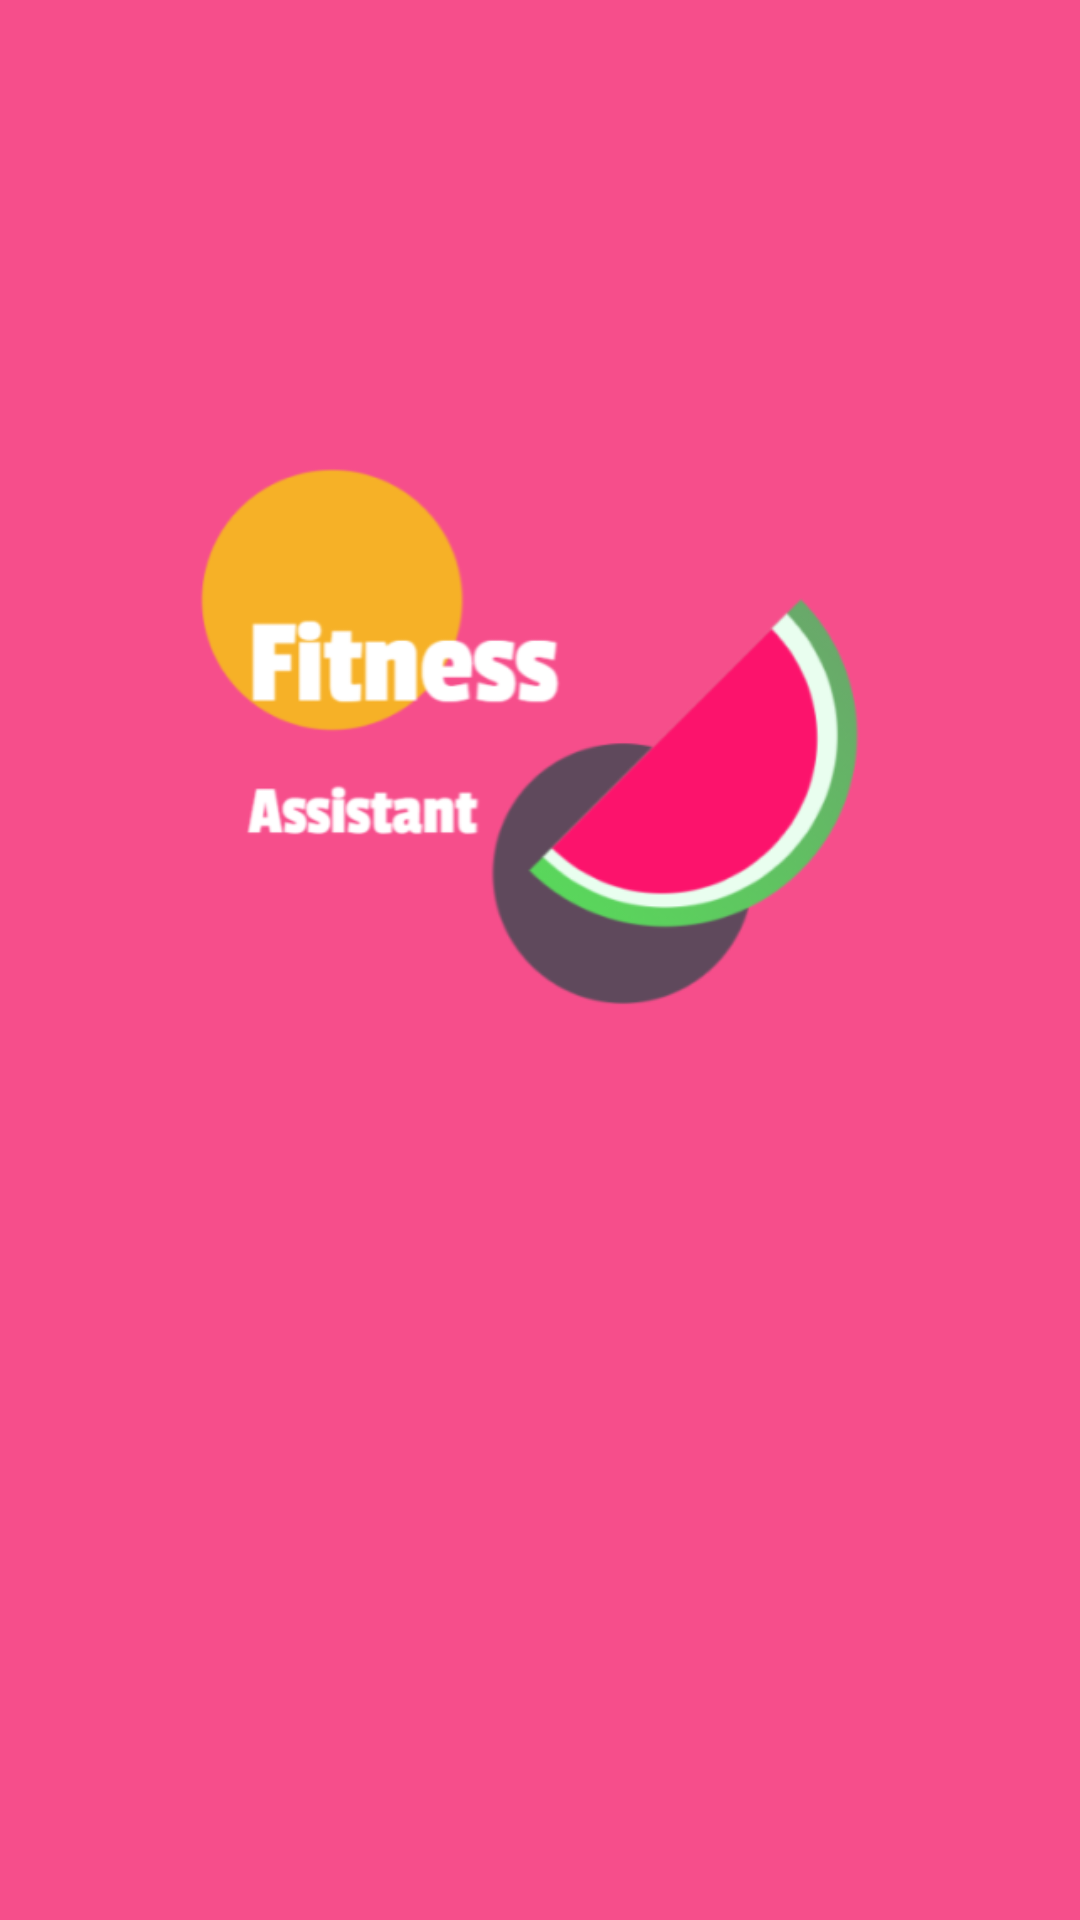

Here is an Android app screen rendered from its layout file. Give the layout XML and the strings, colors and styles it references.
<!-- AndroidManifest.xml: application theme Theme.FitnessAf -->
<!-- res/layout/activity_main.xml -->
<?xml version="1.0" encoding="utf-8"?>
<RelativeLayout xmlns:android="http://schemas.android.com/apk/res/android"
    xmlns:app="http://schemas.android.com/apk/res-auto"
    xmlns:tools="http://schemas.android.com/tools"
    android:layout_width="match_parent"
    android:layout_height="match_parent"
    tools:context=".SplashScreen"
    android:background="#f64e8b ">

    <ImageView
        android:id="@+id/imageView"
        android:layout_width="259dp"
        android:layout_centerHorizontal="true"
        android:layout_marginTop="120dp"
        android:layout_height="246dp"
        app:srcCompat="@drawable/back_ground"
        tools:layout_editor_absoluteX="94dp"
        tools:layout_editor_absoluteY="207dp" />
</RelativeLayout>
<!-- resources referenced by this layout -->
<resources>
  <!-- drawable back_ground: png bitmap (drawable, 34470 bytes) -->
  <style name="Theme.FitnessAf" parent="Theme.AppCompat.DayNight.DarkActionBar">
          
          <item name="colorPrimary">#f64e8b</item>
          <item name="colorPrimaryVariant">#f64e8b</item>
          <item name="colorOnPrimary">@color/white</item>
          
          <item name="colorSecondary">@color/teal_200</item>
          <item name="colorSecondaryVariant">@color/teal_700</item>
          <item name="colorOnSecondary">@color/black</item>
          
          <item name="android:statusBarColor" tools:targetApi="l">?attr/colorPrimaryVariant</item>
          
      </style>
  <!-- not gathered from this repository: default colours our renderer supplied (Android Studio template values) -->
  <color name="teal_200">#FF03DAC5</color>
  <color name="teal_700">#FF018786</color>
  <color name="black">#FF000000</color>
  <color name="white">#FFFFFFFF</color>
</resources>
